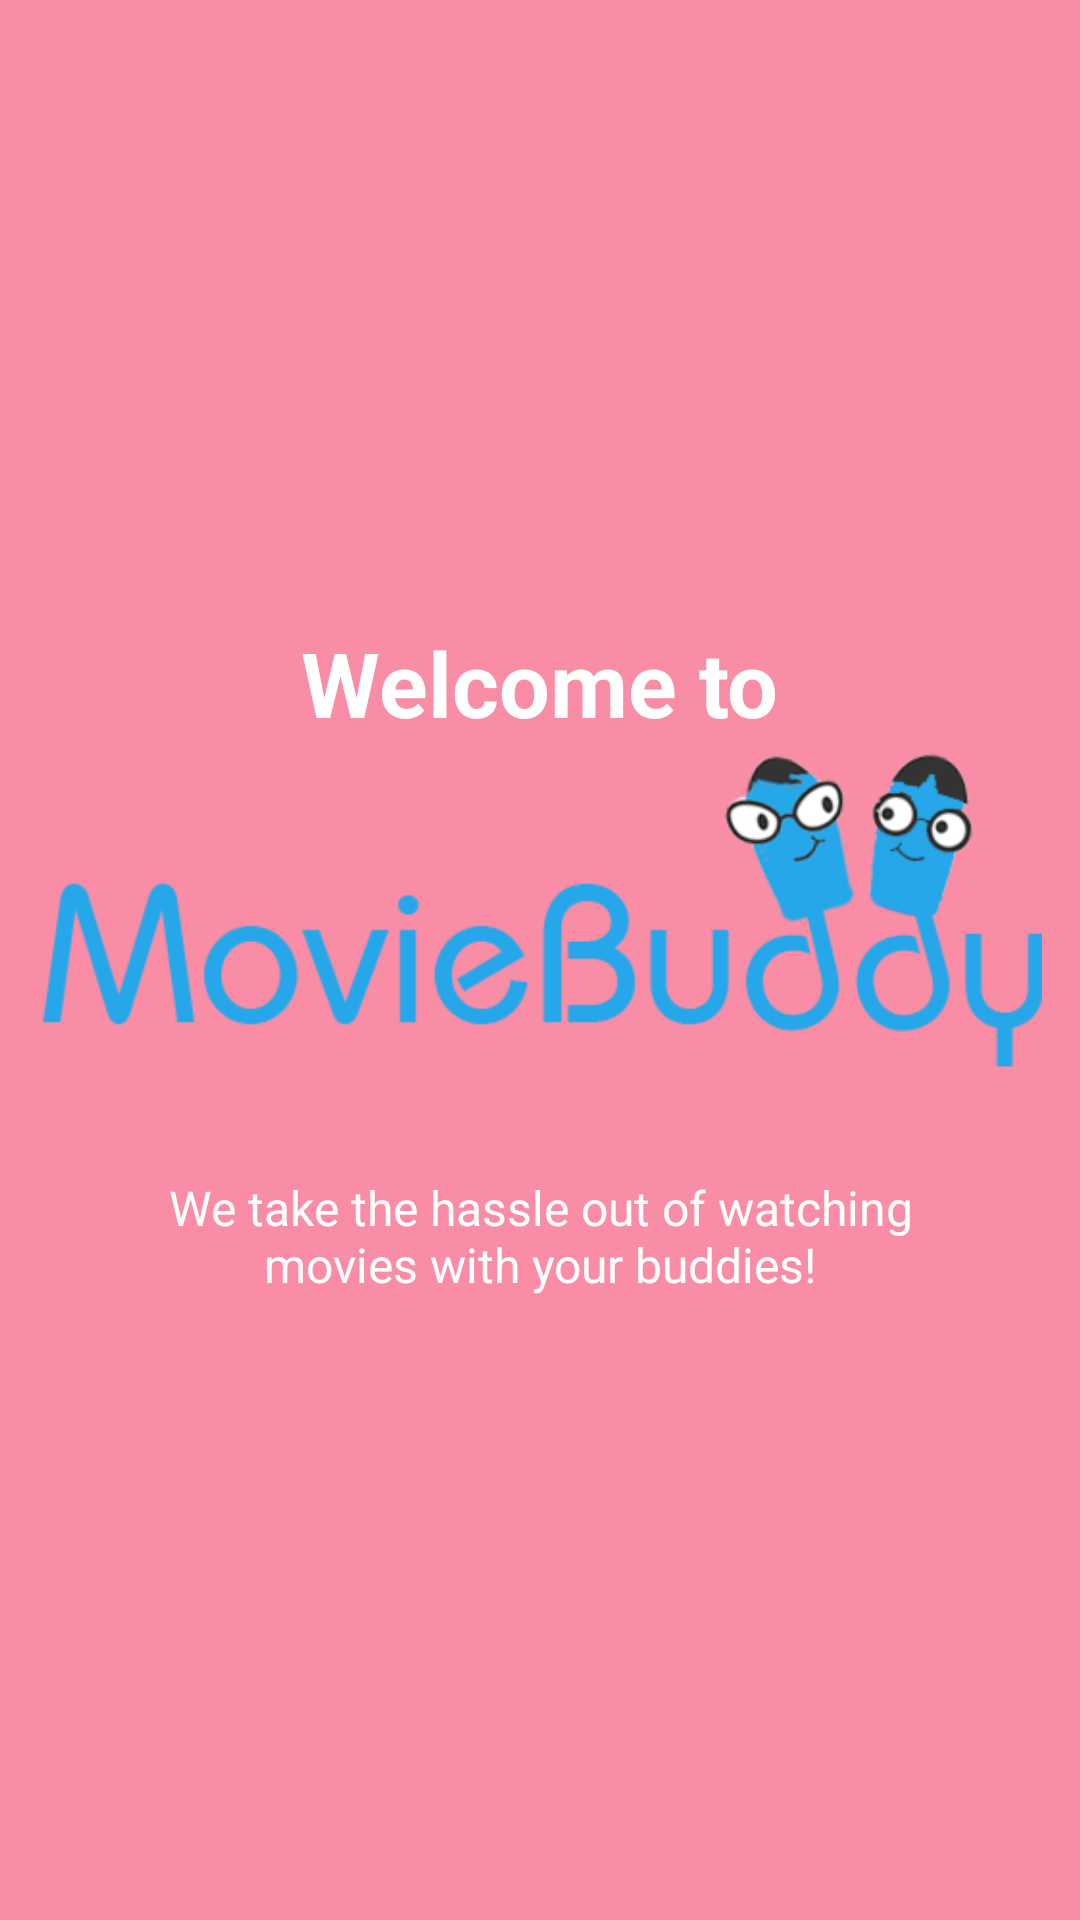

Android layout source for this screen:
<!-- AndroidManifest.xml: application theme Theme.MovieBuddy -->
<!-- res/layout/welcome_slide1.xml -->
<RelativeLayout xmlns:android="http://schemas.android.com/apk/res/android"
    android:layout_width="match_parent"
    android:layout_height="match_parent"
    android:background="@color/bg_screen1">

    <LinearLayout
        android:layout_width="wrap_content"
        android:layout_height="wrap_content"
        android:layout_centerInParent="true"
        android:gravity="center_horizontal"
        android:orientation="vertical">

        <TextView
            android:layout_width="wrap_content"
            android:layout_height="wrap_content"
            android:text="@string/slide_1_title"
            android:textColor="@android:color/white"
            android:textSize="@dimen/slide_title"
            android:textStyle="bold" />


        <ImageView
            android:layout_width="335dp"
            android:layout_height="124dp"
            android:src="@drawable/moviebuddylogoshort" />

        <TextView
            android:layout_width="wrap_content"
            android:layout_height="wrap_content"
            android:layout_marginTop="20dp"
            android:paddingLeft="@dimen/desc_padding"
            android:paddingRight="@dimen/desc_padding"
            android:text="@string/slide_1_desc"
            android:textAlignment="center"
            android:textColor="@android:color/white"
            android:textSize="@dimen/slide_desc" />

    </LinearLayout>




</RelativeLayout>
<!-- resources referenced by this layout -->
<resources>
  <color name="bg_screen1">#f98da5</color>
  <dimen name="desc_padding">40dp</dimen>
  <dimen name="slide_desc">16dp</dimen>
  <dimen name="slide_title">30dp</dimen>
  <!-- drawable moviebuddylogoshort: png bitmap (drawable-v24, 23792 bytes) -->
  <string name="slide_1_desc">We take the hassle out of watching movies with your buddies!</string>
  <string name="slide_1_title">Welcome to</string>
  <style name="Theme.MovieBuddy" parent="Theme.MaterialComponents.DayNight.NoActionBar">
          
          <item name="colorPrimary">@color/blue</item>
          <item name="colorPrimaryVariant">@color/dark_blue</item>
          <item name="colorOnPrimary">@color/white</item>
          
          <item name="colorSecondary">@color/teal_200</item>
          <item name="colorSecondaryVariant">@color/teal_700</item>
          <item name="colorOnSecondary">@color/black</item>
          
          <item name="android:statusBarColor" tools:targetApi="l">?attr/colorPrimaryVariant</item>
          
          <item name="android:textColorHint">#70FFFFFF</item>
      </style>
  <color name="blue">#0224ee</color>
  <color name="dark_blue">#031db6</color>
  <color name="white">#FFFFFFFF</color>
  <color name="teal_200">#FF03DAC5</color>
  <color name="teal_700">#FF018786</color>
  <color name="black">#FF000000</color>
</resources>
